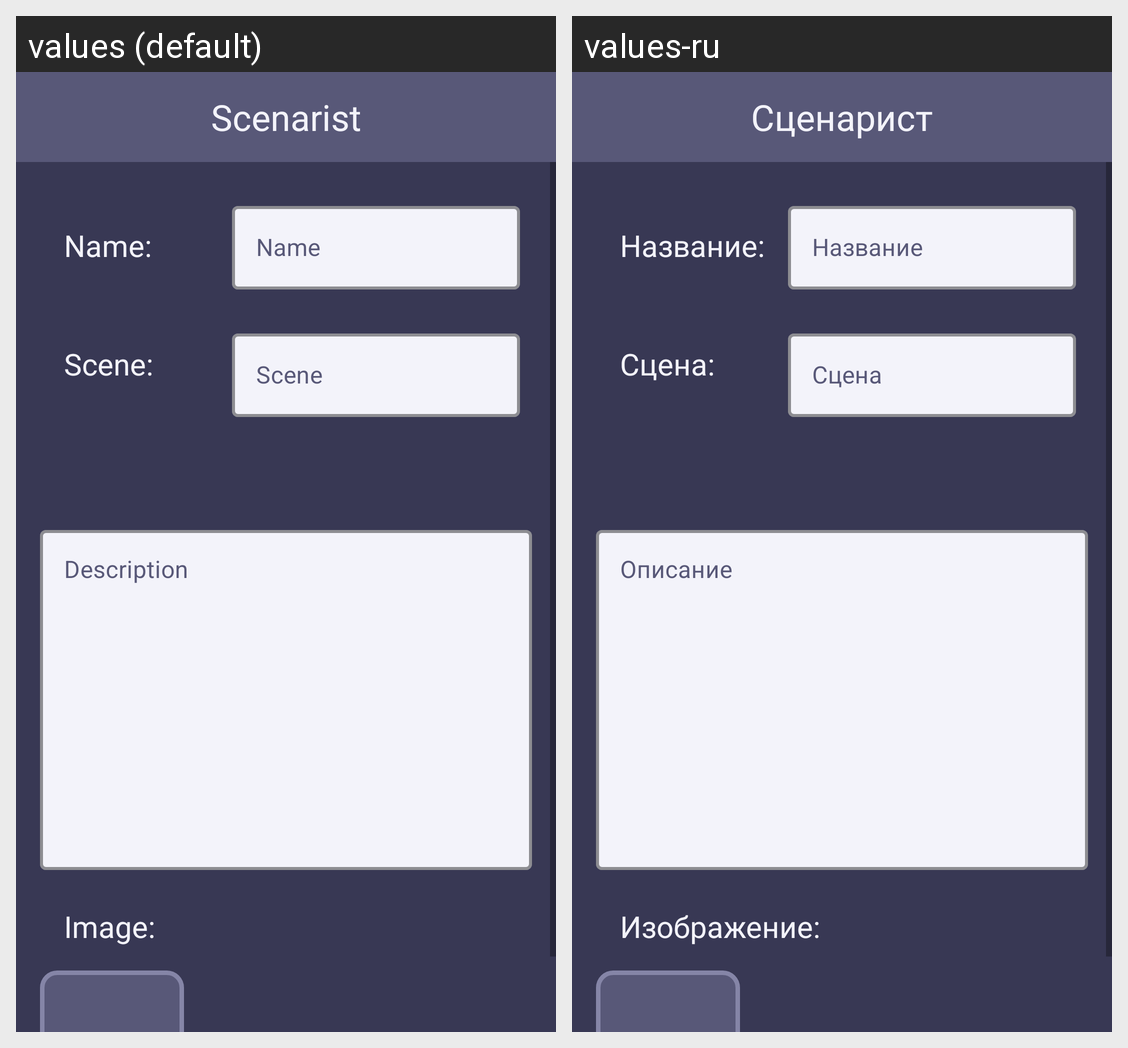

Strings drawn on this Android screen and how each of the app's shown locales translates them:
Android screen res/layout/fragment_add_location.xml rendered under 2 locales, left to right: values (default), values-ru. Device: Nexus 5 (rendered at 1080×1920; each locale shown at half size, 540×960, under a caption strip naming it); theme Theme.MyApplication.
Strings drawn on this screen, with the default value and each locale's value (text and hints the layout hard-codes, and strings that could not be matched under every locale, appear in the picture but are not listed):

scene
  values: Scene:
  values-ru: Сцена:

name
  values: Name:
  values-ru: Название:

name_hint
  values: Name
  values-ru: Название

desc_hint
  values: Description
  values-ru: Описание

image
  values: Image:
  values-ru: Изображение:

scene_hint
  values: Scene
  values-ru: Сцена

app_name
  values: Scenarist
  values-ru: Сценарист
